The GitHub repository KazamaRuri/Trash_can contains a labelled image folder "Trash_can" with 10 categories: 厨余垃圾 samples, 易拉罐 samples, 柚子皮 samples, 橘子桔皮 samples, 烟头 samples, 电池 samples (1), 矿泉水瓶 samples, 胡萝卜 samples, 菜叶 samples, 萝卜 samples. Examples follow, each with its label.

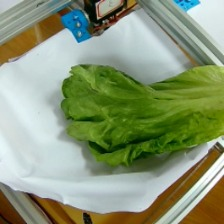
Label: 菜叶 samples

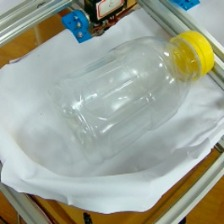
Label: 矿泉水瓶 samples

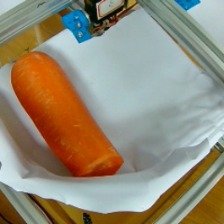
Label: 胡萝卜 samples

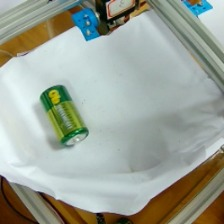
Label: 电池 samples (1)

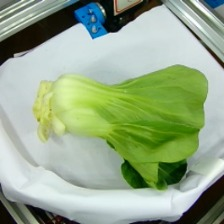
Label: 厨余垃圾 samples

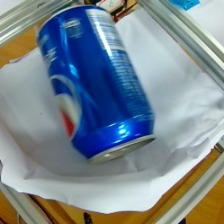
Label: 易拉罐 samples
